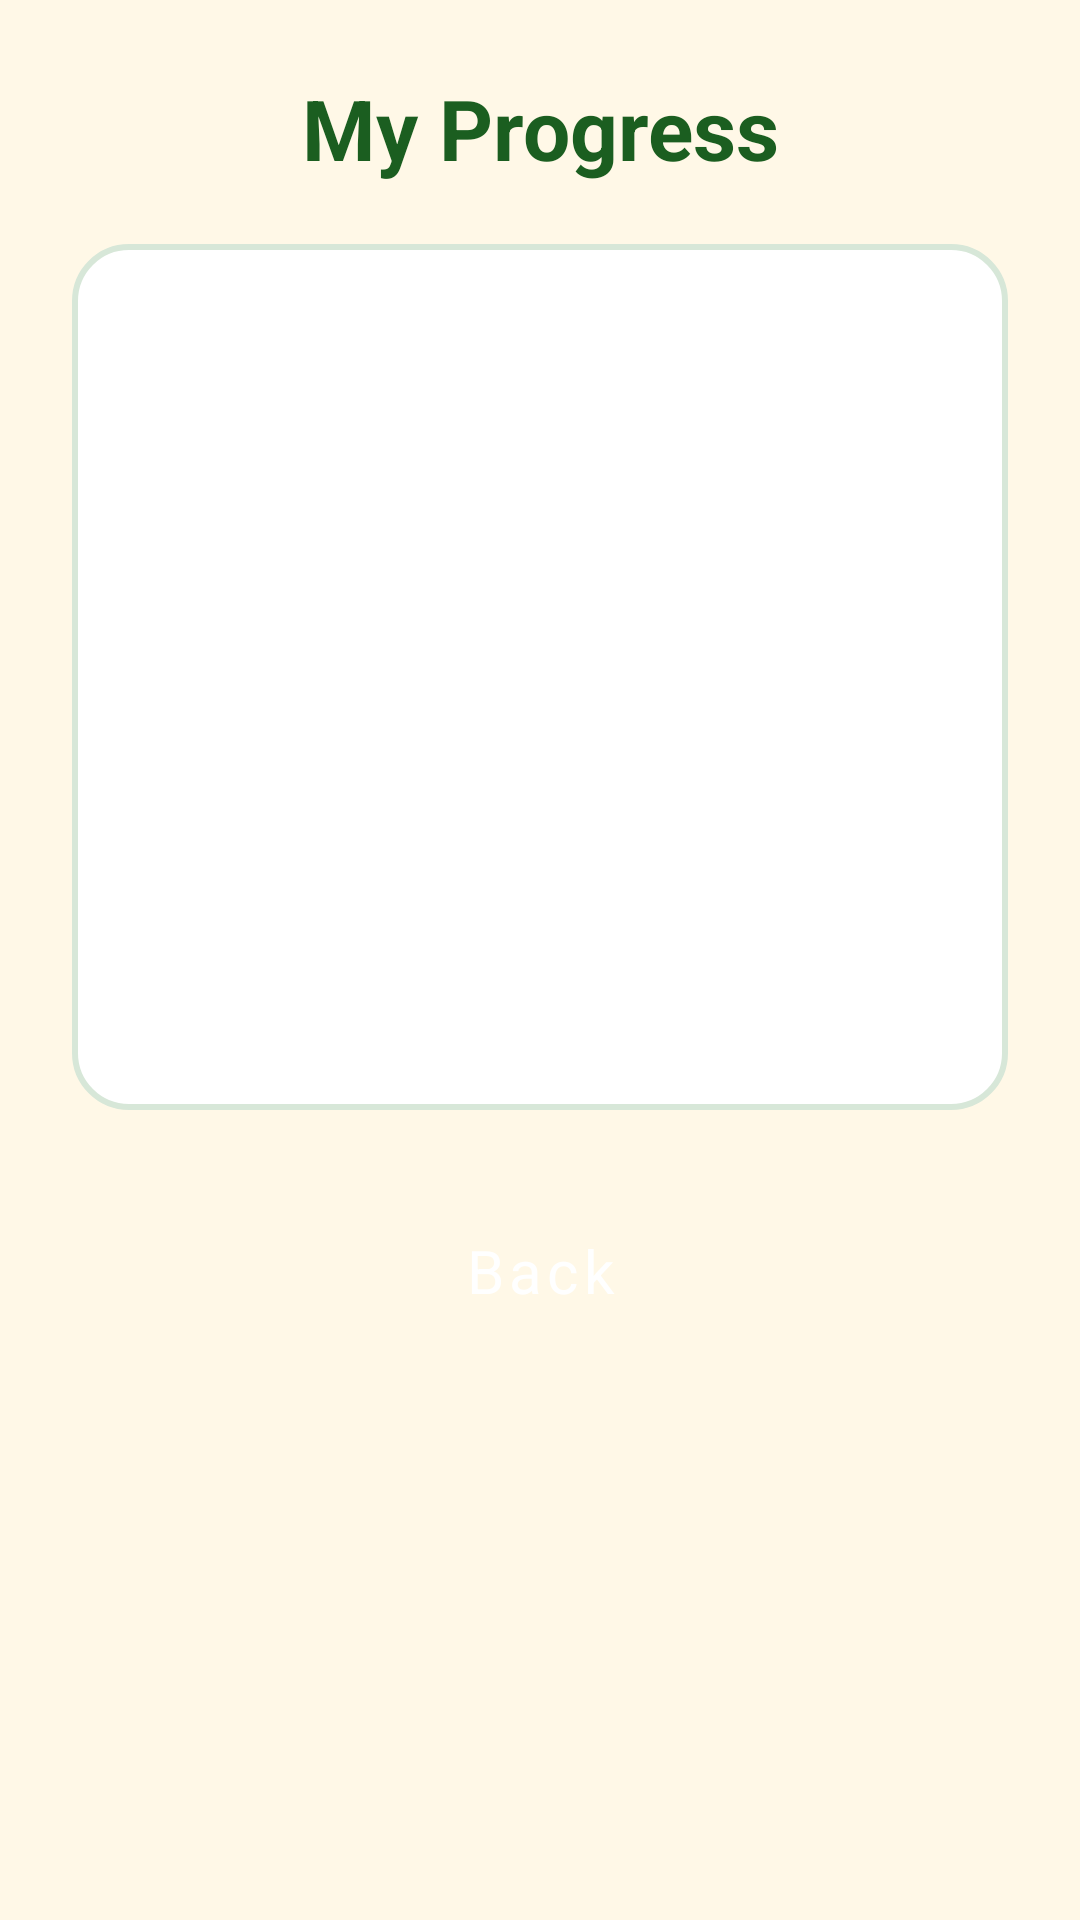

Here is an Android app screen rendered from its layout file. Give the layout XML and the strings, colors and styles it references.
<!-- AndroidManifest.xml: application theme Theme.HealthyBiteQuest -->
<!-- res/layout/activity_progress.xml -->
<?xml version="1.0" encoding="utf-8"?>
<ScrollView xmlns:android="http://schemas.android.com/apk/res/android"
    android:layout_width="match_parent"
    android:layout_height="match_parent"
    android:background="@color/cream"
    android:fillViewport="true">

    <LinearLayout
        android:layout_width="match_parent"
        android:layout_height="wrap_content"
        android:orientation="vertical"
        android:padding="24dp">

        <TextView
            android:layout_width="match_parent"
            android:layout_height="wrap_content"
            android:gravity="center"
            android:text="@string/progress_title"
            android:textAppearance="@style/Text.Title" />

        <LinearLayout
            android:layout_width="match_parent"
            android:layout_height="wrap_content"
            android:layout_marginTop="20dp"
            android:background="@drawable/bg_card"
            android:orientation="vertical"
            android:padding="16dp">

            <TextView
                android:id="@+id/textProgressName"
                android:layout_width="match_parent"
                android:layout_height="wrap_content"
                android:textAppearance="@style/Text.Body"
                android:textStyle="bold" />

            <TextView
                android:id="@+id/textProgressPoints"
                android:layout_width="match_parent"
                android:layout_height="wrap_content"
                android:layout_marginTop="10dp"
                android:textAppearance="@style/Text.Body" />

            <TextView
                android:id="@+id/textProgressHighScore"
                android:layout_width="match_parent"
                android:layout_height="wrap_content"
                android:layout_marginTop="8dp"
                android:textAppearance="@style/Text.Body" />

            <TextView
                android:id="@+id/textProgressGames"
                android:layout_width="match_parent"
                android:layout_height="wrap_content"
                android:layout_marginTop="8dp"
                android:textAppearance="@style/Text.Body" />

            <TextView
                android:id="@+id/textProgressCorrect"
                android:layout_width="match_parent"
                android:layout_height="wrap_content"
                android:layout_marginTop="8dp"
                android:textAppearance="@style/Text.Body" />

            <TextView
                android:id="@+id/textProgressAttempted"
                android:layout_width="match_parent"
                android:layout_height="wrap_content"
                android:layout_marginTop="8dp"
                android:textAppearance="@style/Text.Body" />

            <TextView
                android:id="@+id/textProgressAccuracy"
                android:layout_width="match_parent"
                android:layout_height="wrap_content"
                android:layout_marginTop="8dp"
                android:textAppearance="@style/Text.Body" />

            <TextView
                android:id="@+id/textProgressBadges"
                android:layout_width="match_parent"
                android:layout_height="wrap_content"
                android:layout_marginTop="12dp"
                android:textAppearance="@style/Text.Body"
                android:textStyle="bold" />
        </LinearLayout>

        <Button
            android:id="@+id/buttonProgressBack"
            style="@style/Widget.HealthyBiteQuest.Button"
            android:layout_width="match_parent"
            android:layout_height="wrap_content"
            android:layout_marginTop="24dp"
            android:text="@string/back" />
    </LinearLayout>
</ScrollView>
<!-- resources referenced by this layout -->
<resources>
  <color name="cream">#FFF8E7</color>
  <!-- drawable bg_card (drawable) -->
  <?xml version="1.0" encoding="utf-8"?>
  <shape xmlns:android="http://schemas.android.com/apk/res/android"
      android:shape="rectangle">
      <solid android:color="@color/card_white" />
      <corners android:radius="18dp" />
      <stroke
          android:width="2dp"
          android:color="#D7E7D8" />
  </shape>
  <string name="back">Back</string>
  <string name="progress_title">My Progress</string>
  <style name="Text.Body" parent="TextAppearance.MaterialComponents.Body1">
          <item name="android:textColor">@color/text_primary</item>
          <item name="android:textSize">18sp</item>
      </style>
  <style name="Text.Title" parent="TextAppearance.MaterialComponents.Headline5">
          <item name="android:textColor">@color/leaf_green_dark</item>
          <item name="android:textStyle">bold</item>
          <item name="android:textSize">28sp</item>
      </style>
  <style name="Widget.HealthyBiteQuest.Button" parent="Widget.MaterialComponents.Button">
          <item name="android:textAllCaps">false</item>
          <item name="android:textSize">20sp</item>
          <item name="android:padding">16dp</item>
          <item name="cornerRadius">18dp</item>
      </style>
  <style name="Theme.HealthyBiteQuest" parent="Theme.MaterialComponents.DayNight.NoActionBar">
          <item name="colorPrimary">@color/leaf_green</item>
          <item name="colorPrimaryVariant">@color/leaf_green_dark</item>
          <item name="colorOnPrimary">@color/button_text</item>
          <item name="colorSecondary">@color/sunny_orange</item>
          <item name="android:statusBarColor">@color/leaf_green_dark</item>
          <item name="android:windowBackground">@color/cream</item>
          <item name="android:fontFamily">sans-serif</item>
      </style>
  <color name="card_white">#FFFFFF</color>
  <color name="text_primary">#1B3A1C</color>
  <color name="leaf_green_dark">#1B5E20</color>
  <color name="leaf_green">#2E7D32</color>
  <color name="button_text">#FFFFFF</color>
  <color name="sunny_orange">#EF6C00</color>
</resources>
